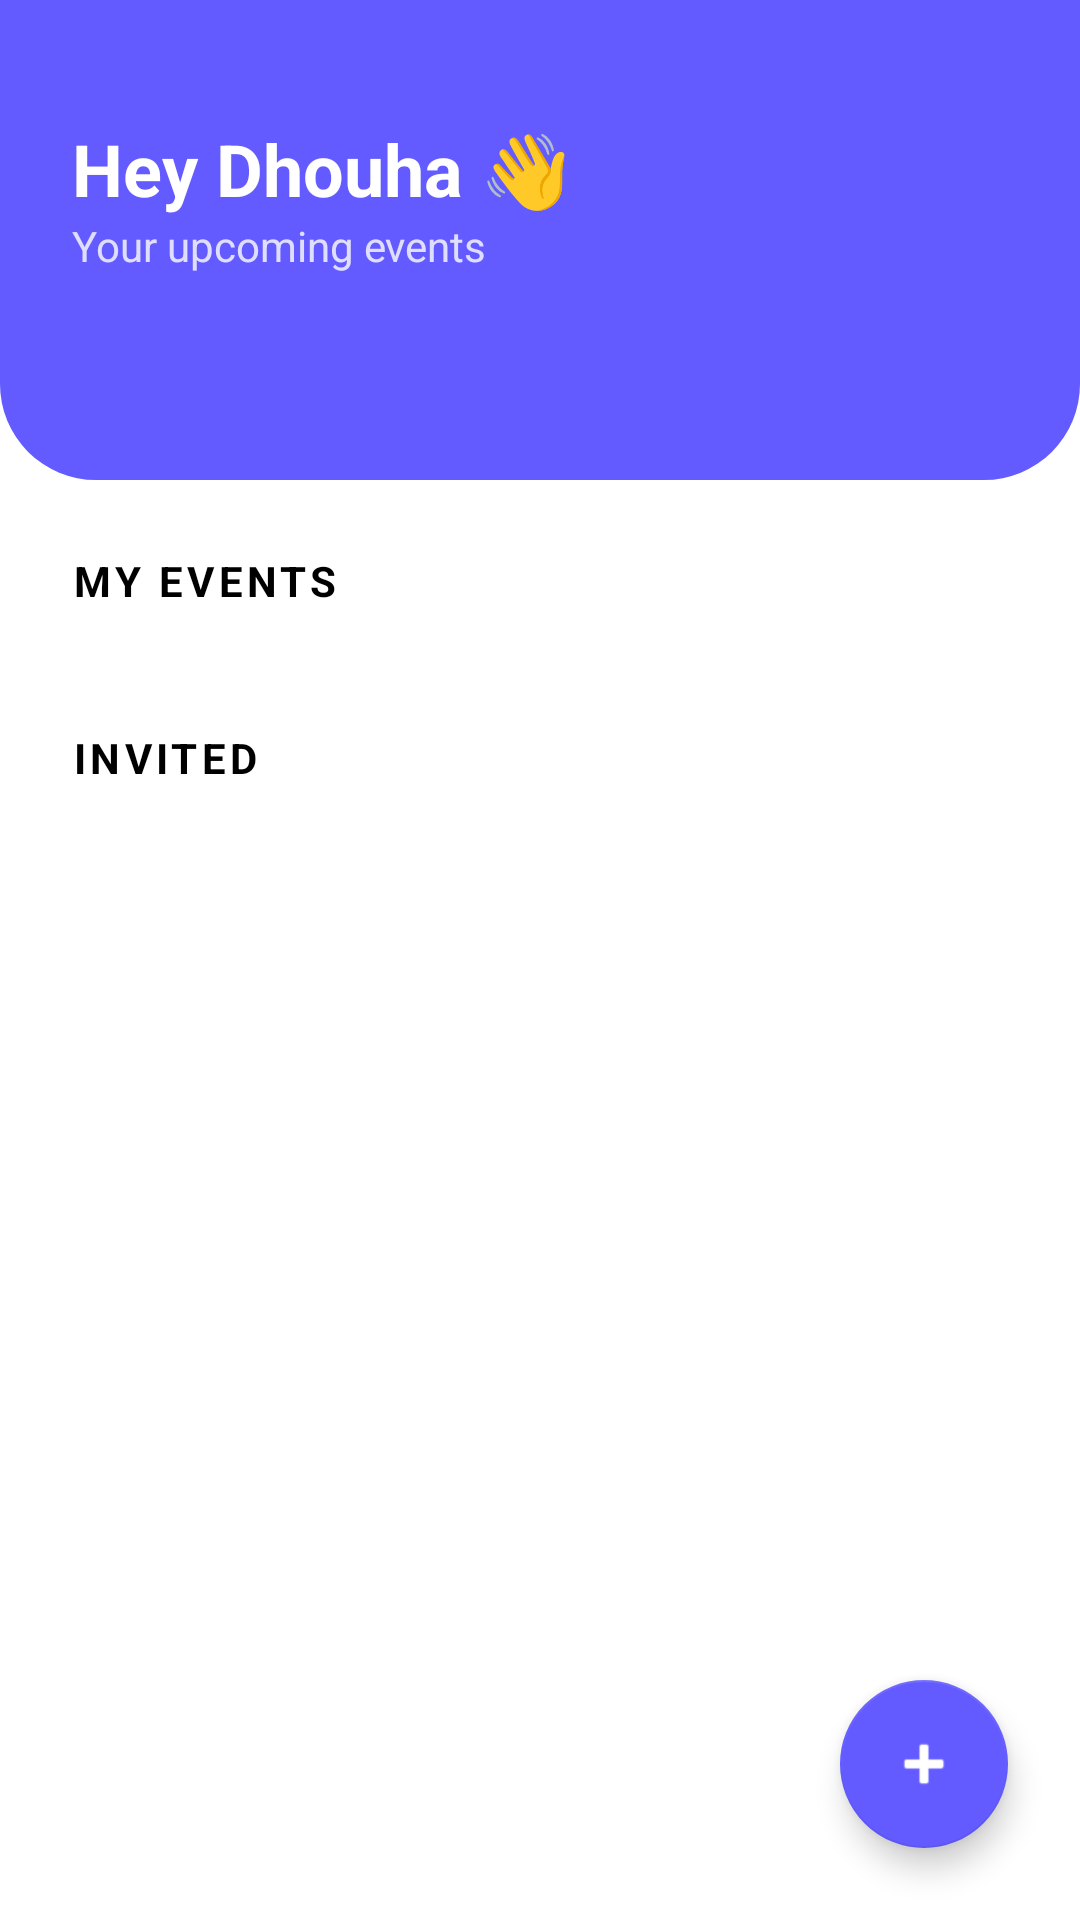

Here is an Android app screen rendered from its layout file. Give the layout XML and the strings, colors and styles it references.
<!-- AndroidManifest.xml: application theme Theme.Freendo -->
<!-- res/layout/fragment_home.xml -->
<?xml version="1.0" encoding="utf-8"?>
<androidx.constraintlayout.widget.ConstraintLayout xmlns:android="http://schemas.android.com/apk/res/android"
    xmlns:app="http://schemas.android.com/apk/res-auto"
    android:layout_width="match_parent"
    android:layout_height="match_parent"
    android:background="@android:color/white">

    
    <View
        android:id="@+id/homeHeader"
        android:layout_width="match_parent"
        android:layout_height="160dp"
        android:background="@drawable/rounded_profile_header"
        app:layout_constraintTop_toTopOf="parent" />

    <TextView
        android:id="@+id/tvWelcome"
        android:layout_width="wrap_content"
        android:layout_height="wrap_content"
        android:layout_marginStart="24dp"
        android:layout_marginTop="40dp"
        android:text="Hey Dhouha 👋"
        android:textColor="@android:color/white"
        android:textSize="24sp"
        android:textStyle="bold"
        app:layout_constraintStart_toStartOf="parent"
        app:layout_constraintTop_toTopOf="parent" />

    <TextView
        android:layout_width="wrap_content"
        android:layout_height="wrap_content"
        android:text="Your upcoming events"
        android:textColor="#CCFFFFFF"
        android:textSize="14sp"
        app:layout_constraintStart_toStartOf="@id/tvWelcome"
        app:layout_constraintTop_toBottomOf="@id/tvWelcome" />

    
    <androidx.core.widget.NestedScrollView
        android:layout_width="match_parent"
        android:layout_height="0dp"
        android:padding="24dp"
        app:layout_constraintBottom_toBottomOf="parent"
        app:layout_constraintTop_toBottomOf="@id/homeHeader">

        <LinearLayout
            android:layout_width="match_parent"
            android:layout_height="wrap_content"
            android:orientation="vertical">

            <TextView
                android:layout_width="wrap_content"
                android:layout_height="wrap_content"
                android:layout_marginBottom="16dp"
                android:text="MY EVENTS"
                android:textColor="@android:color/black"
                android:textStyle="bold"
                android:letterSpacing="0.1" />

            <androidx.recyclerview.widget.RecyclerView
                android:id="@+id/rvMyEvents"
                android:layout_width="match_parent"
                android:layout_height="wrap_content"
                android:nestedScrollingEnabled="false" />

            <TextView
                android:layout_width="wrap_content"
                android:layout_height="wrap_content"
                android:layout_marginTop="24dp"
                android:layout_marginBottom="16dp"
                android:text="INVITED"
                android:textColor="@android:color/black"
                android:textStyle="bold"
                android:letterSpacing="0.1" />

            <androidx.recyclerview.widget.RecyclerView
                android:id="@+id/rvInvitedEvents"
                android:layout_width="match_parent"
                android:layout_height="wrap_content"
                android:nestedScrollingEnabled="false" />

        </LinearLayout>
    </androidx.core.widget.NestedScrollView>

    
    <com.google.android.material.floatingactionbutton.FloatingActionButton
        android:id="@+id/fabAddEvent"
        android:layout_width="wrap_content"
        android:layout_height="wrap_content"
        android:layout_margin="24dp"
        android:backgroundTint="#635BFF"
        android:src="@android:drawable/ic_input_add"
        app:layout_constraintBottom_toBottomOf="parent"
        app:layout_constraintEnd_toEndOf="parent"
        app:tint="@android:color/white" />

</androidx.constraintlayout.widget.ConstraintLayout>
<!-- resources referenced by this layout -->
<resources>
  <!-- drawable rounded_profile_header (drawable) -->
  <?xml version="1.0" encoding="utf-8"?>
  <shape xmlns:android="http://schemas.android.com/apk/res/android">
      <solid android:color="#635BFF" />
      <corners
          android:bottomLeftRadius="32dp"
          android:bottomRightRadius="32dp" />
  </shape>
  <style name="Theme.Freendo" parent="Theme.MaterialComponents.Light.NoActionBar">
          
          <item name="colorPrimary">@color/primary_purple</item>
          <item name="colorPrimaryVariant">@color/primary_purple</item>
          <item name="colorOnPrimary">@color/white</item>
          
          <item name="colorSecondary">@color/primary_purple</item>
          <item name="colorSecondaryVariant">@color/primary_purple</item>
          <item name="colorOnSecondary">@color/black</item>
          
          <item name="android:statusBarColor">?attr/colorPrimaryVariant</item>
          
      </style>
  <color name="primary_purple">#635BFF</color>
  <color name="white">#FFFFFF</color>
  <color name="black">#000000</color>
</resources>
